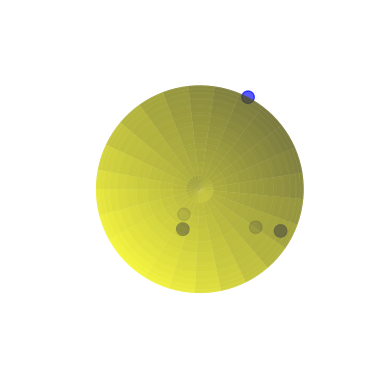

This chart was generated by the following Python code:
import numpy as np
import matplotlib.pyplot as plt
import random
from mpl_toolkits.mplot3d import Axes3D
from numpy.linalg import eig
import math
import timeit

# project one or all points to the sphere
def proj(x,j):
    if(j==n):
        for i in range(0,n):
            norm=np.sqrt(sum(x[i]**2))
            x[i]=x[i]/norm
    else:
        norm=np.sqrt(sum(x[j]**2))
        x[j]=x[j]/norm
    return x

#set the number of points
n=5

# set the number of loops
loops=1000000

# set how often to output the energy 
often=100

#set the intitial temperature
temp=0.1

#set the rate of temperature reduction
reduc=0.5

#set the max amplitude of the angle
k=100
 
#open file to output energy during minimization 
filename="energyannealing"+str(n).zfill(3)
out = open(filename,'w')
out.close()

looplist=[]
energylist=[]

#assign random start points on the sphere
random.seed()
x=proj((2.0*np.random.random((n,3))-1.0),n)

# calculate the initial energy
energy=0.0
for i in range(0,n):
    for j in range(i+1,n):
        distance=np.sqrt(sum((x[i]-x[j])**2))
        energy+=1.0/distance

def randrot(alpha, beta, gamma):
    a=np.array([np.cos(alpha)*np.cos(beta),np.cos(alpha)*np.sin(beta)*np.sin(gamma)-np.sin(alpha)*np.cos(gamma),np.cos(alpha)*np.sin(beta)*np.cos(gamma)+np.sin(alpha)*np.sin(gamma)])
    b=np.array([np.sin(alpha)*np.cos(beta),np.sin(alpha)*np.sin(beta)*np.sin(gamma)+np.cos(alpha)*np.cos(gamma),np.sin(alpha)*np.sin(beta)*np.cos(gamma)-np.cos(alpha)*np.sin(gamma)])
    c=np.array([-np.sin(beta),np.cos(beta)*np.sin(gamma),np.cos(beta)*np.cos(gamma)])
    MAT=np.array([a.flatten(),b.flatten(),c.flatten()])
    return MAT

# the main loop to reduce the energy        

start = timeit.default_timer()
for loop in range(0,loops+1):
    # randomly choose a point to move
    i=random.randint(0,n-1)
    alpha=(np.random.random(1))/k
    beta=(np.random.random(1))/k
    gamma=(np.random.random(1))/k
    randomnumber=np.random.random(1)

    # store the old coordinates of this point
    old=np.array(x[i])
    # randomly move this point
    x[i]=np.matmul(randrot(alpha, beta, gamma),x[i].T)
    x=proj(x,i)

    # calculate the difference in energy
    difference=0.0
    for j in range(0,n):
        if(j!=i):
            distance=np.sqrt(sum((x[i]-x[j])**2))
            distanceold=np.sqrt(sum((old-x[j])**2))
            difference=difference+1.0/distance-1.0/distanceold;

    # accept or reject the move 
    if(difference<0.0):
        energy=energy+difference
    else:
        P=(np.exp(difference/temp))/(1+np.exp(difference/temp))
        if randomnumber<P:
            energy=energy+difference
        else:
            x[i]=old

    # output energy to screen and a file
    
    if(loop%often==0):
        temp=reduc*temp
        print("{0} {1:.6f}".format(loop,energy))
        out = open(filename,'a')
        out.write("{0} {1:.6f} \n".format(loop,energy))
        out.close()
        looplist.append(loop)
        energylist.append(energy)
        k=k+1
    if temp<0.01:
        break
stop = timeit.default_timer()
execution_time = stop - start
# output final energy to the screen and points to a file
print("Final energy = {0:.6f} \n".format(min(energylist)))
print(execution_time)
filename2= "pointsannealing"+str(n).zfill(3)       
points=open(filename2,'w')
for i in range(0,n):
    for j in range(0,3):
        points.write("{0:.6f} ".format(x[i,j]))
    points.write('\n')              
points.close()

#Create a sphere
theta, phi = np.mgrid[0.0:np.pi:100j, 0.0:2.0*np.pi:100j]
xs = np.sin(theta)*np.cos(phi)
ys = np.sin(theta)*np.sin(phi)
zs = np.cos(theta)

#convert data
x1=[]
x2=[]
x3=[]
for i in range(0,n):
    x1.append(x[i,0])
    x2.append(x[i,1])
    x3.append(x[i,2])

Ixx=[]
Iyy=[]
Izz=[]
Ixy=[]
Iyz=[]
Ixz=[]

def get_inertia_matrix(x1,x2,x3):
    # Moment of intertia tensor
    for i in range(0,n):
        Ixx.append(x2[i]**2 + x3[i]**2)
        Iyy.append(x1[i]**2 + x3[i]**2)
        Izz.append(x1[i]**2 + x2[i]**2)
        Ixy.append(x1[i] * x2[i])
        Iyz.append(x2[i] * x3[i])
        Ixz.append(x1[i] * x3[i])
    mIxx = np.sum(Ixx)
    mIyy = np.sum(Iyy)
    mIzz = np.sum(Izz)
    mIxy = -np.sum(Ixy)
    mIyz = -np.sum(Iyz)
    mIxz = -np.sum(Ixz)
    I = np.array([[mIxx, mIxy, mIxz], [mIxy, mIyy, mIyz], [mIxz, mIyz, mIzz]])
    return I

I = get_inertia_matrix(x1,x2,x3)

w,v=eig(I)
E=list(zip(w,v))
E.sort()


#to order eigenvalues so rotation works
def ordeig(v,w):
    if math.isclose(w[0]-w[2],w[1]-w[2],abs_tol=0.01):
        return v
    if math.isclose(w[0], w[2],abs_tol = 0.01):
        w[[1,2]] = w[[2,1]]
        v[1,2] = v[2,1]
        return v
    if math.isclose(w[1], w[2],abs_tol = 0.01):
        w[[0,2]] = w[[2,0]]
        v[0,2] = v[2,0]
        return v
    else:
        return v

v=v.T
R=np.array([[0,0,-1],[0,1,0],[1,0,0]])
x1r,x2r,x3r=np.matmul(v,[x1,x2,x3])
x1n,x2n,x3n=np.matmul(R,[x1r,x2r,x3r])
x=np.array([x1n,x2n,x3n])


fig = plt.figure()
ax = fig.add_subplot(111, projection='3d')
ax.plot_surface(xs, ys, zs,  rstride=4, cstride=4, color='yellow', alpha=0.5, linewidth=0)
#ax.scatter(x1,x2,x3,color="black",s=80) #old coordinates before rotation
ax.scatter(x1n,x2n,x3n,color="blue",s=80)

# #drawing principal axis
# if math.isclose(w[0], w[1],abs_tol = 0.01):
#     if math.isclose(w[1], w[2],abs_tol = 0.01):
#         line = np.linspace(-1, 1, 2)
#         ax.plot3D(v[0,0]*line, v[0,1]*line, v[0,2]*line, 'gray')
#     else:
#         line = np.linspace(-1, 1, 2)
#         ax.plot3D(v[2,0]*line, v[2,1]*line, v[2,2]*line, 'green')
# if math.isclose(w[1], w[2],abs_tol = 0.01):
#     line = np.linspace(-1, 1, 2)
#     ax.plot3D(v[0,0]*line, v[0,1]*line, v[0,2]*line, 'blue')
    


# line = np.linspace(-1, 1, 2)
# ax.plot3D(v[0,0]*line, v[0,1]*line, v[0,2]*line, 'gray')
# line = np.linspace(-1, 1, 2)
# ax.plot3D(v[2,0]*line, v[2,1]*line, v[2,2]*line, 'green')
# line = np.linspace(-1, 1, 2)
# ax.plot3D(v[1,0]*line, v[1,1]*line, v[1,2]*line, 'purple')


plt.axis('off')
ax.view_init(azim=90.0, elev=90.0)
# ax.set_xlim([-1.0,1.0])
# ax.set_ylim([-1.0,1.0])
# ax.set_zlim([-1.0,1.0])
# ax.set_aspect("auto")
# ax.set_title("{0} ".format(n)+"points on a sphere")
# 
# fig = plt.figure()
# ax2=fig.add_subplot(212)
# ax2.plot(looplist,energylist)
# ax2.set_xlabel("iteration number")
# ax2.set_ylabel("energy")

# plt.show()
